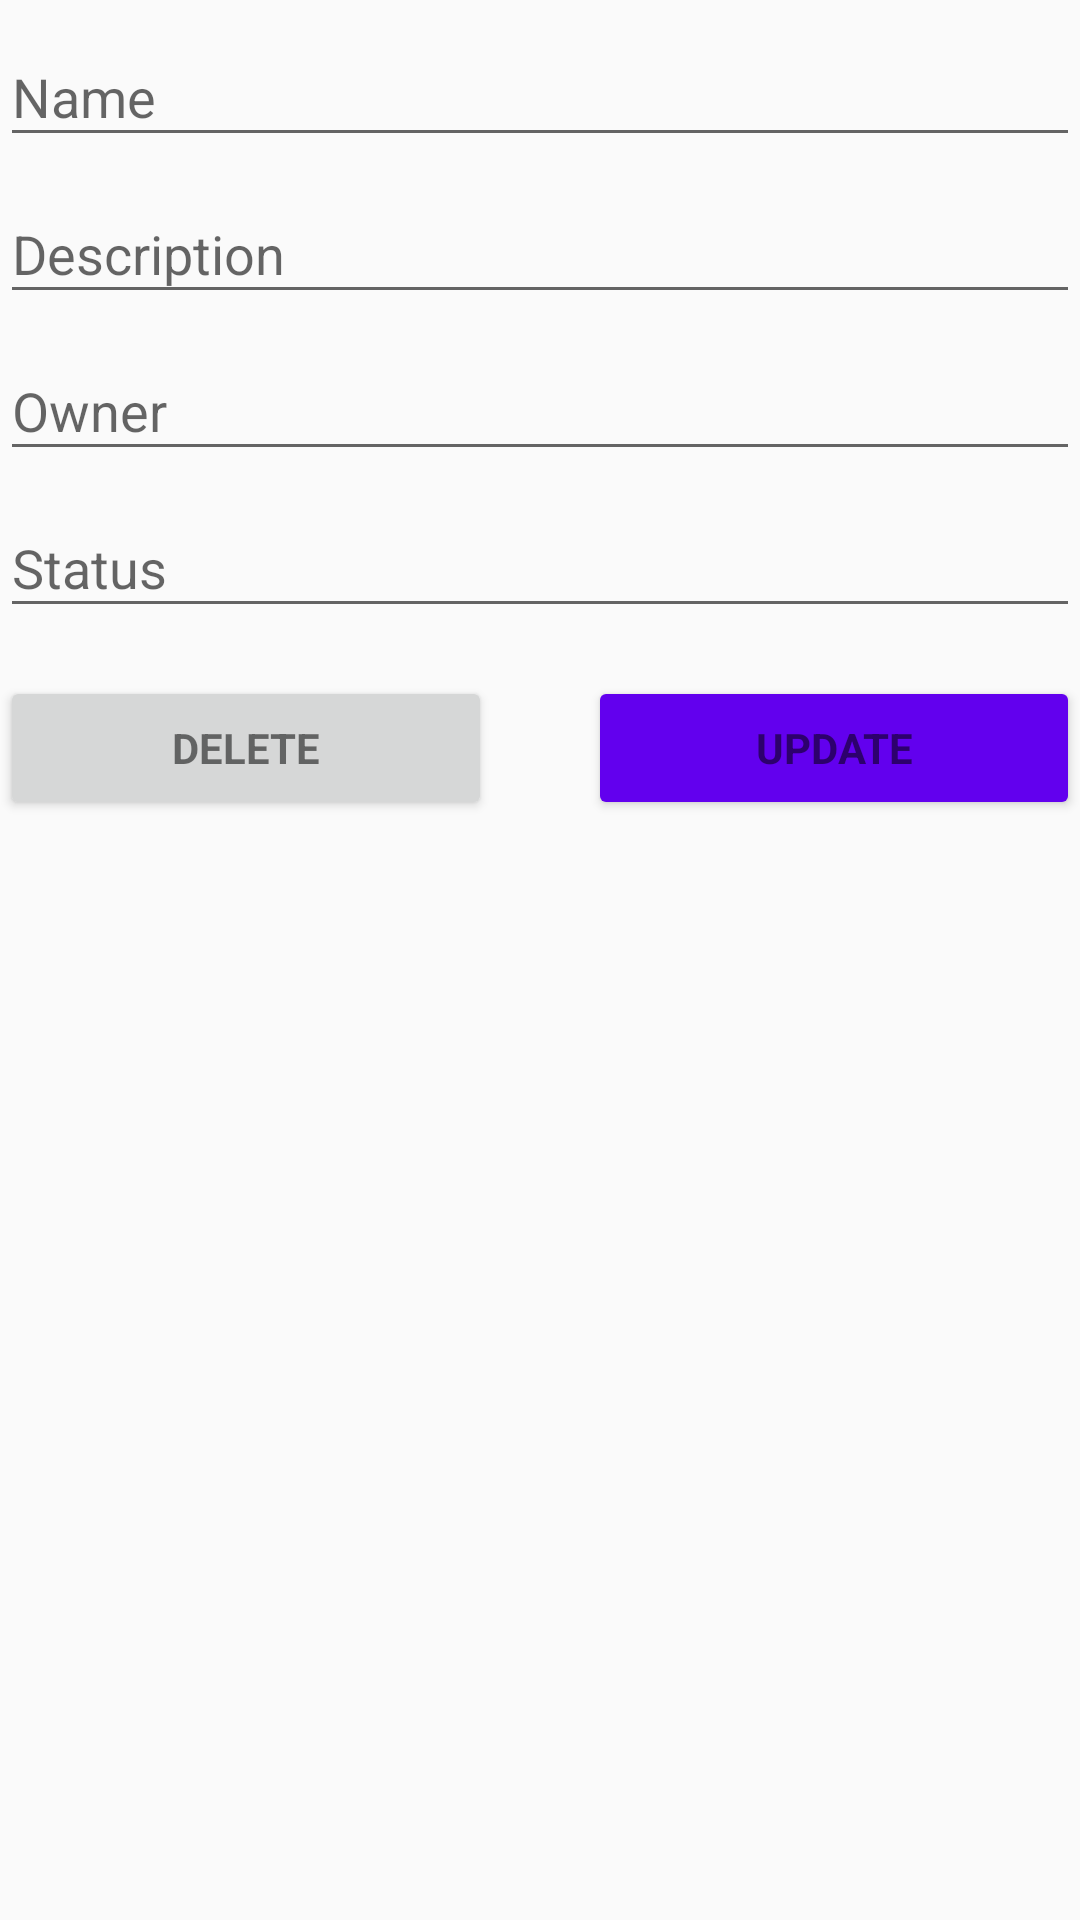

Here is an Android app screen rendered from its layout file. Give the layout XML and the strings, colors and styles it references.
<!-- AndroidManifest.xml: activity theme AppTheme.NoActionBar -->
<!-- res/layout/idea_detail.xml -->
<LinearLayout android:id="@+id/email_login_form"
    android:layout_width="match_parent"
    android:layout_height="wrap_content"
    android:orientation="vertical"
    android:layout_margin="24dp"
    xmlns:android="http://schemas.android.com/apk/res/android">


    <com.google.android.material.textfield.TextInputLayout
        android:layout_width="match_parent"
        android:layout_height="wrap_content">

        <EditText
            android:id="@+id/idea_name"
            android:layout_width="match_parent"
            android:layout_height="wrap_content"
            android:hint="Name"
            android:inputType="textEmailAddress"
            android:maxLines="1" />

    </com.google.android.material.textfield.TextInputLayout>

    <com.google.android.material.textfield.TextInputLayout
        android:layout_width="match_parent"
        android:layout_height="wrap_content">

        <EditText
            android:id="@+id/idea_description"
            android:layout_width="match_parent"
            android:layout_height="wrap_content"
            android:hint="Description"
            android:imeOptions="actionUnspecified"
            android:inputType="textMultiLine"
            android:maxLines="5" />

    </com.google.android.material.textfield.TextInputLayout>

    <com.google.android.material.textfield.TextInputLayout
        android:layout_width="match_parent"
        android:layout_height="wrap_content">

        <EditText
            android:id="@+id/idea_owner"
            android:layout_width="match_parent"
            android:layout_height="wrap_content"
            android:hint="Owner"
            android:imeOptions="actionUnspecified" />

    </com.google.android.material.textfield.TextInputLayout>

    <com.google.android.material.textfield.TextInputLayout
        android:layout_width="match_parent"
        android:layout_height="wrap_content">

        <EditText
            android:id="@+id/idea_status"
            android:layout_width="match_parent"
            android:layout_height="wrap_content"
            android:hint="Status"
            android:imeOptions="actionUnspecified" />

    </com.google.android.material.textfield.TextInputLayout>

    <LinearLayout
        android:layout_width="match_parent"
        android:layout_height="wrap_content"
        android:weightSum="2"
        android:orientation="horizontal">

        <Button
            android:id="@+id/idea_delete"
            style="?android:textAppearanceSmall"
            android:layout_width="match_parent"
            android:layout_height="wrap_content"
            android:layout_marginTop="16dp"
            android:layout_marginEnd="16dp"
            android:text="Delete"
            android:layout_weight="1"
            android:textStyle="bold" />

        <Button
            android:id="@+id/idea_update"
            style="?android:textAppearanceSmall"
            android:layout_width="match_parent"
            android:layout_height="wrap_content"
            android:layout_marginTop="16dp"
            android:layout_marginStart="16dp"
            android:backgroundTint="@color/colorPrimary"
            android:text="Update"
            android:textColor="@color/colorWhite"
            android:layout_weight="1"
            android:textStyle="bold" />

    </LinearLayout>

</LinearLayout>
<!-- resources referenced by this layout -->
<resources>
  <style name="AppTheme.NoActionBar">
          <item name="windowActionBar">false</item>
          <item name="windowNoTitle">true</item>
      </style>
  <!-- not gathered from this repository: default colours our renderer supplied (Android Studio template values) -->
  <color name="colorPrimary">#FF6200EE</color>
</resources>
